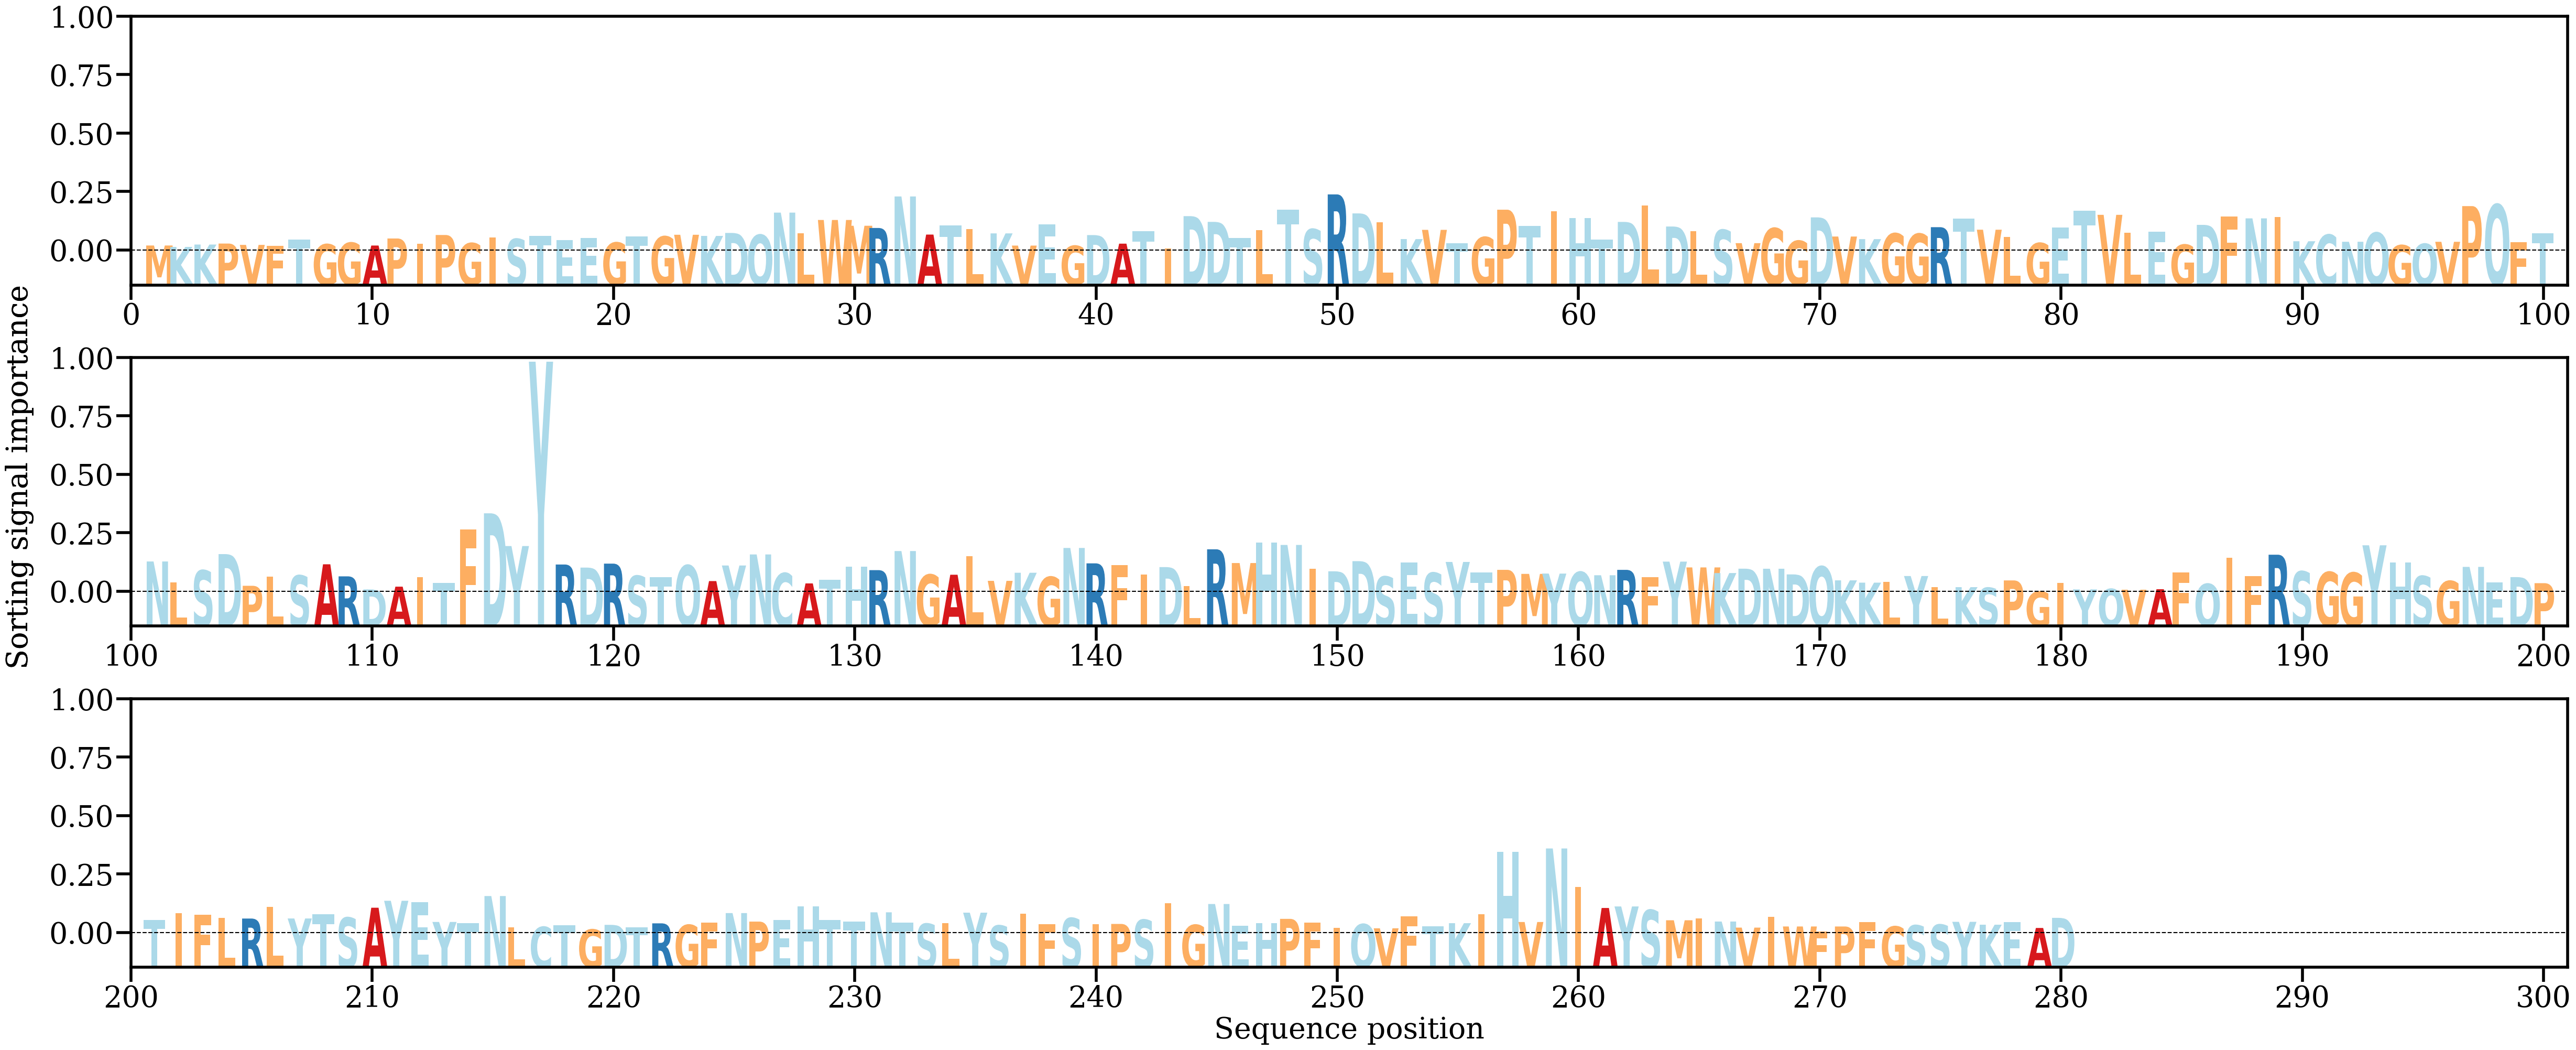

The data file committed next to this chart (first rows):
AA, Alpha
M, [0.00107601]
K, [0.00082726]
K, [0.00124061]
P, [0.00141281]
V, [0.00118045]
F, [0.00101648]
T, [0.00207341]
G, [0.00129116]
G, [0.00156027]
A, [0.00106999]
P, [0.00228764]
I, [0.00136065]
P, [0.00288981]
G, [0.00148551]
I, [0.00249072]
S, [0.00221154]
T, [0.00274004]
E, [0.00198549]
E, [0.00233757]
G, [0.00158566]
T, [0.00268924]
G, [0.00263329]
V, [0.00292981]
K, [0.0027304]
D, [0.00324502]
Q, [0.00292328]
N, [0.00675564]
L, [0.00321767]
W, [0.00548434]
M, [0.0044862]
R, [0.00410336]
N, [0.00954746]
A, [0.00296328]
T, [0.0045167]
L, [0.00388033]
K, [0.00316789]
V, [0.00105922]
E, [0.00472025]
G, [0.00102024]
D, [0.00287721]
A, [0.00139544]
T, [0.00357086]
I, [0.00054597]
D, [0.00614795]
D, [0.00515479]
T, [0.00233751]
L, [0.00372517]
T, [0.00725618]
S, [0.00388704]
R, [0.0099015]
D, [0.00661955]
L, [0.00504647]
K, [0.00218452]
V, [0.00377877]
T, [0.00144672]
G, [0.00251899]
P, [0.0072578]
T, [0.00442182]
I, [0.00701536]
H, [0.0058377]
... 220 more rows
